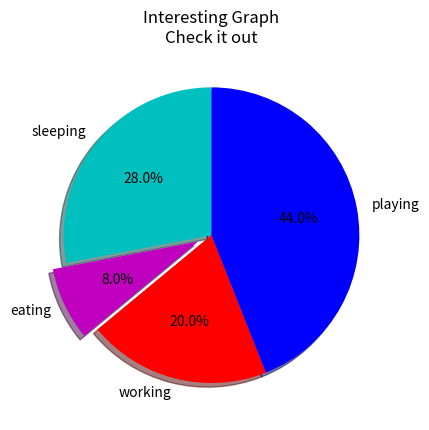

Source code (Python):
import matplotlib.pyplot as plt
import numpy as np

"""
[redacted]
 @create 11/28/2018 3:56 PM
 @Description
"""
slices = [7, 2, 5, 11]
activities = ['sleeping', 'eating', 'working', 'playing']
cols = ['c', 'm', 'r', 'b']
# slices是切片比例，startangle是起始角度，explode可以拿出不是0的切片
plt.pie(slices,
        labels=activities,
        colors=cols,
        startangle=90,
        shadow=True,
        explode=(0, 0.1, 0, 0),
        autopct='%1.1f%%')
plt.title('Interesting Graph\nCheck it out')
plt.show()
